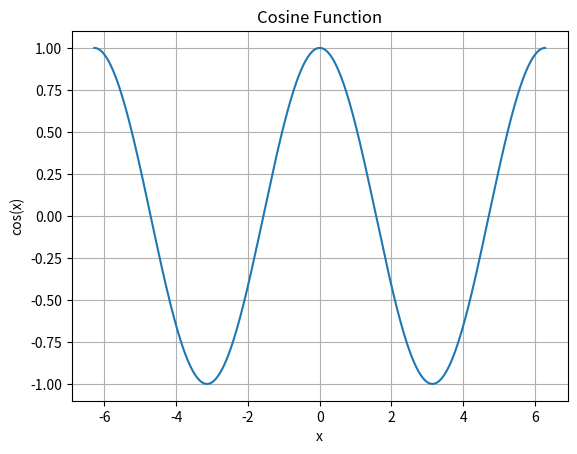

This figure's Python source:
import numpy as np
import matplotlib.pyplot as plt

x = np.linspace(-2 * np.pi, 2 * np.pi, 400)
y = np.cos(x)

plt.plot(x, y)
plt.title('Cosine Function')
plt.xlabel('x')
plt.ylabel('cos(x)')
plt.grid(True)
plt.show()